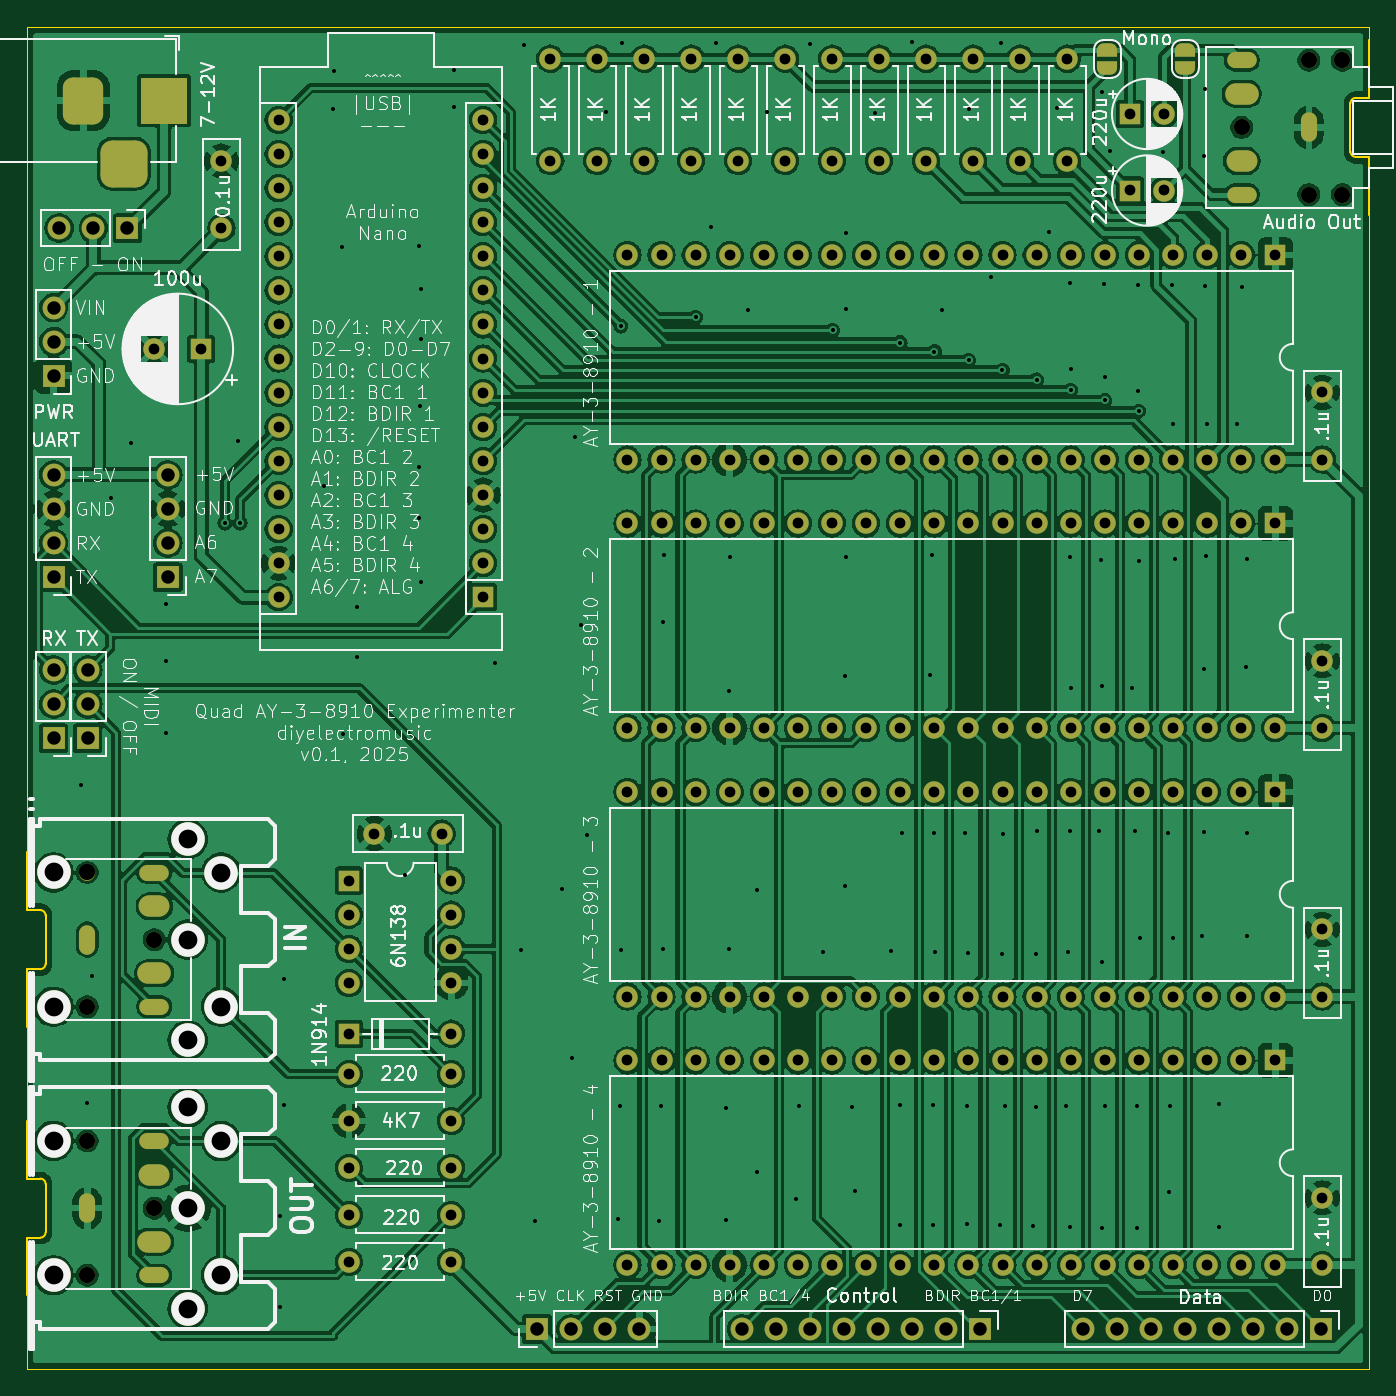
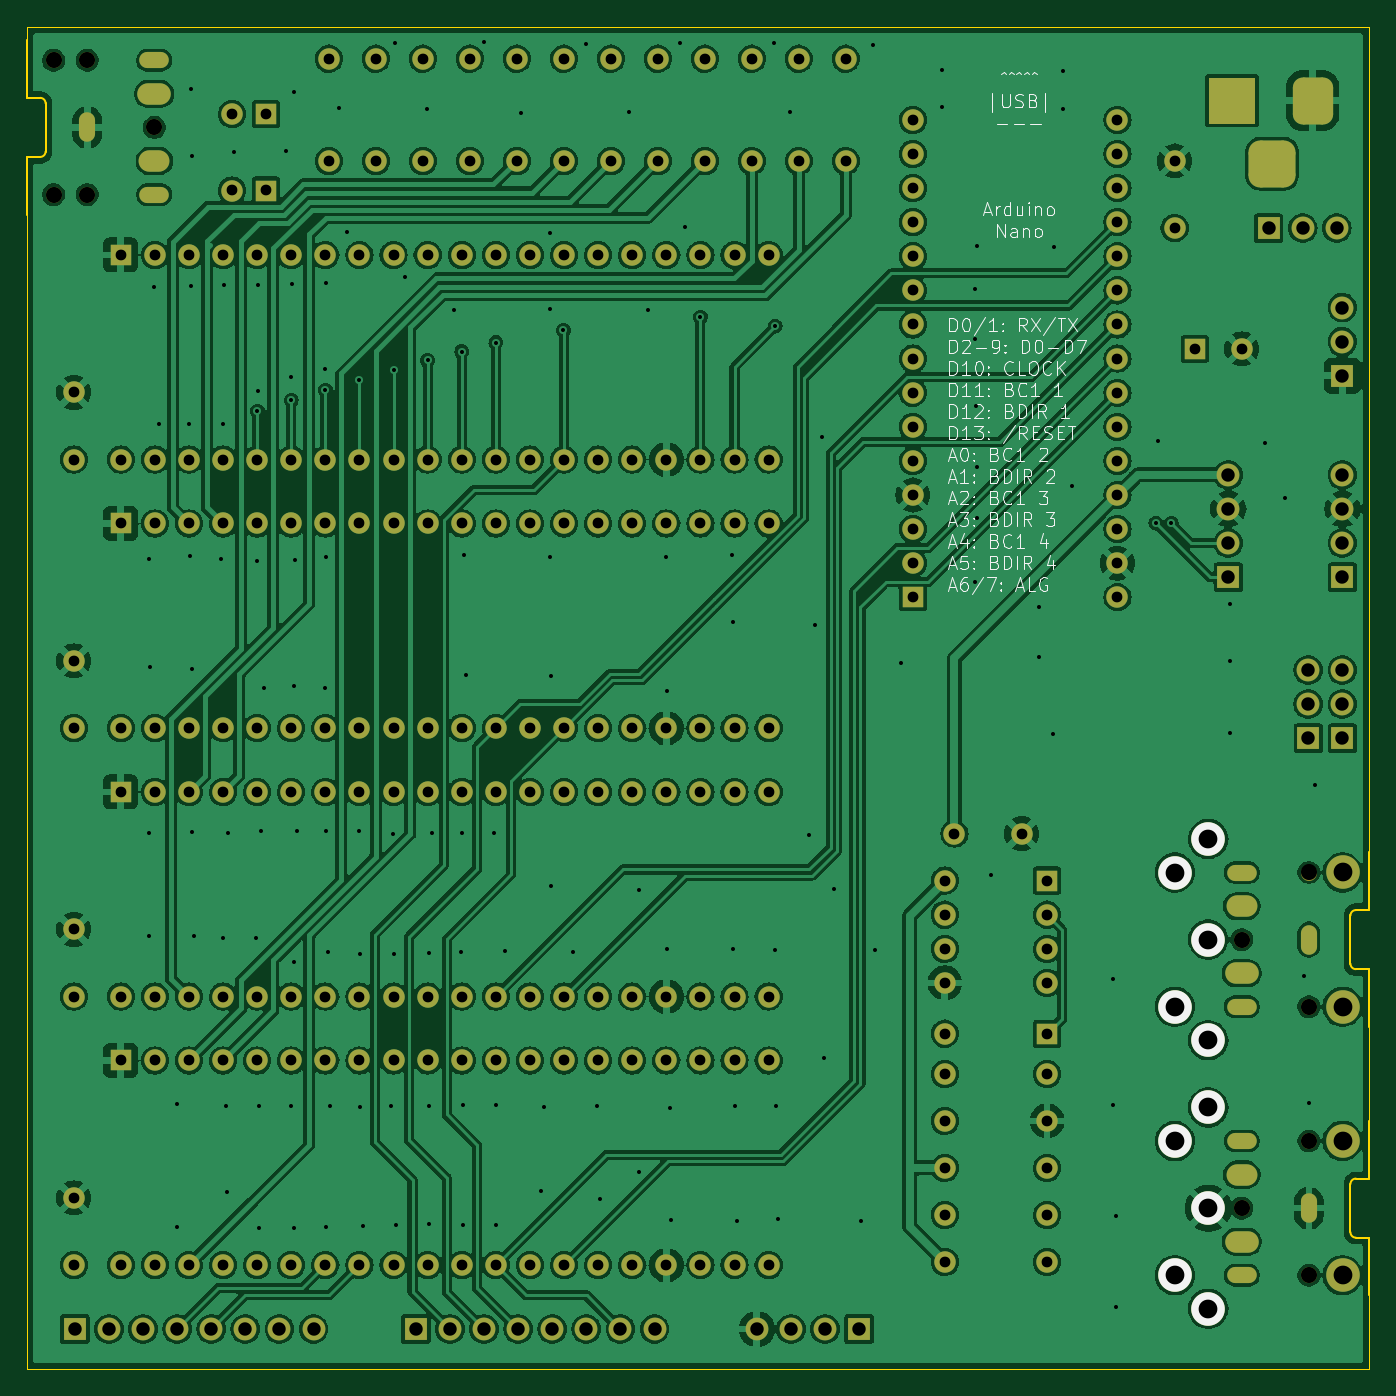
Circuit board: 8 layer files. Board 100.0 x 100.0 mm.
- bottom_copper: AY-3-8910 Experimenter-B_Cu.gbr (502277 bytes)
- bottom_mask: AY-3-8910 Experimenter-B_Mask.gbr (11245 bytes)
- bottom_silk: AY-3-8910 Experimenter-B_Silkscreen.gbr (56289 bytes)
- outline: AY-3-8910 Experimenter-Edge_Cuts.gbr (2142 bytes)
- top_copper: AY-3-8910 Experimenter-F_Cu.gbr (524074 bytes)
- top_mask: AY-3-8910 Experimenter-F_Mask.gbr (12265 bytes)
- top_silk: AY-3-8910 Experimenter-F_Silkscreen.gbr (219400 bytes)
- drill: AY-3-8910 Experimenter.drl (9123 bytes)

=== bottom_copper: AY-3-8910 Experimenter-B_Cu.gbr (502277 bytes, source omitted) ===
=== bottom_mask: AY-3-8910 Experimenter-B_Mask.gbr (11245 bytes, source omitted) ===
=== bottom_silk: AY-3-8910 Experimenter-B_Silkscreen.gbr (56289 bytes, source omitted) ===
=== outline: AY-3-8910 Experimenter-Edge_Cuts.gbr ===
%TF.GenerationSoftware,KiCad,Pcbnew,8.0.7*%
%TF.CreationDate,2025-07-29T19:22:15+01:00*%
%TF.ProjectId,AY-3-8910 Experimenter,41592d33-2d38-4393-9130-204578706572,rev?*%
%TF.SameCoordinates,Original*%
%TF.FileFunction,Profile,NP*%
%FSLAX46Y46*%
G04 Gerber Fmt 4.6, Leading zero omitted, Abs format (unit mm)*
G04 Created by KiCad (PCBNEW 8.0.7) date 2025-07-29 19:22:15*
%MOMM*%
%LPD*%
G01*
G04 APERTURE LIST*
%TA.AperFunction,Profile*%
%ADD10C,0.050000*%
%TD*%
%TA.AperFunction,Profile*%
%ADD11C,0.120000*%
%TD*%
G04 APERTURE END LIST*
D10*
X50000260Y-144500000D02*
X50000000Y-150000000D01*
X50000000Y-111500000D02*
X50000000Y-50000000D01*
X150000000Y-51000000D02*
X150000000Y-50000000D01*
X50000000Y-50000000D02*
X150000000Y-50000000D01*
X150000000Y-64000000D02*
X150000000Y-150000000D01*
X150000000Y-150000000D02*
X50000000Y-150000000D01*
X50000260Y-124500000D02*
X50000260Y-131500000D01*
D11*
%TO.C,OUT1*%
X50000260Y-135800000D02*
X50000260Y-131500000D01*
X50000260Y-140200000D02*
X50000260Y-144500000D01*
X51000260Y-135800000D02*
X50000260Y-135800000D01*
X51000260Y-140200000D02*
X50000260Y-140200000D01*
X51400260Y-139800000D02*
X51400260Y-136200000D01*
X51000260Y-135800000D02*
G75*
G02*
X51400260Y-136200000I1J-399999D01*
G01*
X51400260Y-139800000D02*
G75*
G02*
X51000260Y-140200000I-400000J0D01*
G01*
%TO.C,IN1*%
X50000260Y-115800000D02*
X50000260Y-111500000D01*
X50000260Y-120200000D02*
X50000260Y-124500000D01*
X51000260Y-115800000D02*
X50000260Y-115800000D01*
X51000260Y-120200000D02*
X50000260Y-120200000D01*
X51400260Y-119800000D02*
X51400260Y-116200000D01*
X51000260Y-115800000D02*
G75*
G02*
X51400260Y-116200000I1J-399999D01*
G01*
X51400260Y-119800000D02*
G75*
G02*
X51000260Y-120200000I-400000J0D01*
G01*
%TO.C,J3*%
X148600000Y-55700000D02*
X148600000Y-59300000D01*
X149000000Y-55300000D02*
X150000000Y-55300000D01*
X149000000Y-59700000D02*
X150000000Y-59700000D01*
X150000000Y-55300000D02*
X150000000Y-51000000D01*
X150000000Y-59700000D02*
X150000000Y-64000000D01*
X148600000Y-55700000D02*
G75*
G02*
X149000000Y-55300000I400000J0D01*
G01*
X149000000Y-59700000D02*
G75*
G02*
X148600000Y-59300000I2J400002D01*
G01*
%TD*%
M02*

=== top_copper: AY-3-8910 Experimenter-F_Cu.gbr (524074 bytes, source omitted) ===
=== top_mask: AY-3-8910 Experimenter-F_Mask.gbr (12265 bytes, source omitted) ===
=== top_silk: AY-3-8910 Experimenter-F_Silkscreen.gbr (219400 bytes, source omitted) ===
=== drill: AY-3-8910 Experimenter.drl (9123 bytes, source omitted) ===
